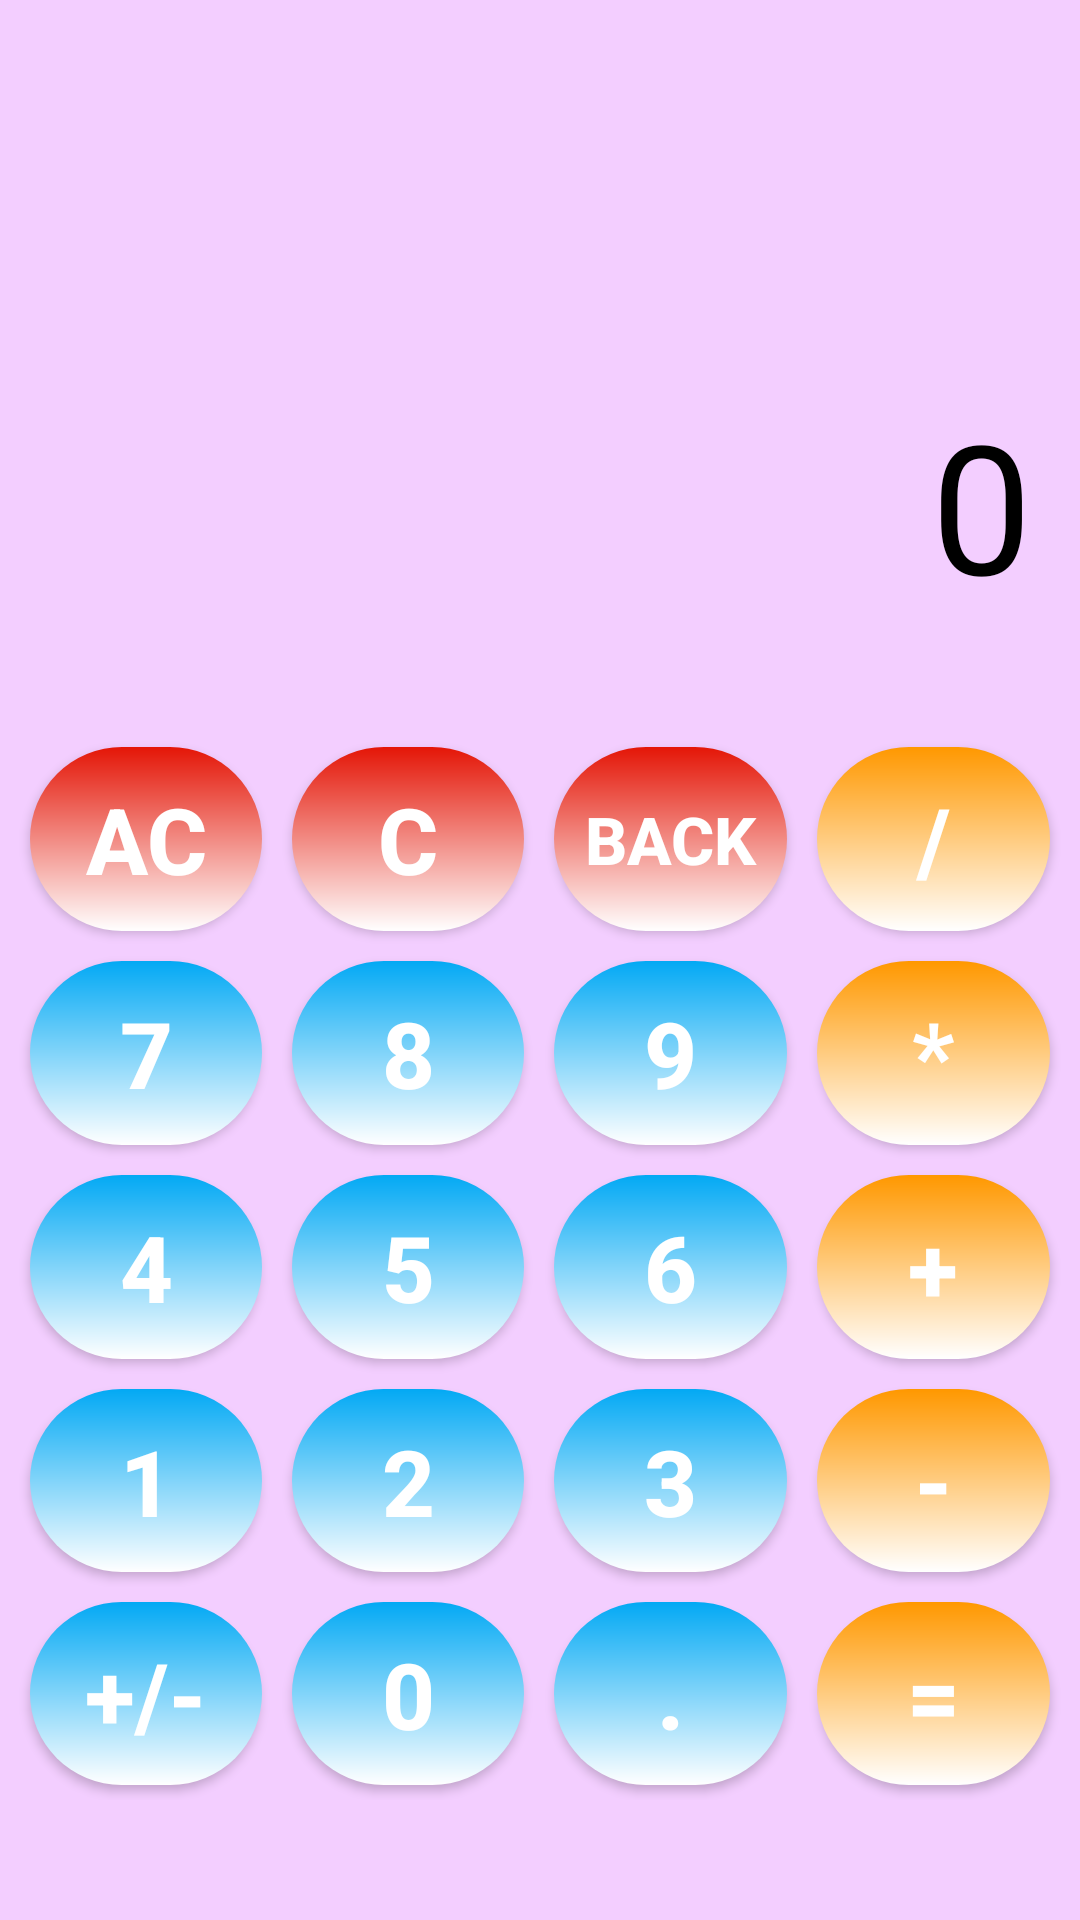

Reconstruct the res/layout file that produces this screen, plus the resources it refers to.
<!-- AndroidManifest.xml: application theme Theme.Calculator -->
<!-- res/layout/simple_calc.xml -->
<?xml version="1.0" encoding="utf-8"?>
<androidx.constraintlayout.widget.ConstraintLayout xmlns:android="http://schemas.android.com/apk/res/android"
    xmlns:app="http://schemas.android.com/apk/res-auto"
    xmlns:tools="http://schemas.android.com/tools"
    android:id="@+id/main"
    android:layout_width="match_parent"
    android:layout_height="match_parent"
    tools:context=".MainMenu"
    android:fitsSystemWindows="true"
    android:background="@color/light_pink">

    <TextView
        android:id="@+id/solution_tv"
        android:layout_width="0dp"
        android:layout_height="0dp"

        app:layout_constraintTop_toTopOf="parent"
        app:layout_constraintBottom_toTopOf="@id/result_tv"
        app:layout_constraintStart_toStartOf="parent"
        app:layout_constraintEnd_toEndOf="parent"

        android:textColor="@color/black"
        android:textAlignment="textEnd"
        android:text=""

        android:layout_marginTop="10dp"
        android:layout_margin="16dp"
        android:autoSizeMaxTextSize="64dp"
        android:autoSizeMinTextSize="10dp"
        android:autoSizeTextType="uniform"
        />

    <TextView
        android:id="@+id/result_tv"
        android:layout_width="0dp"
        android:layout_height="0dp"

        app:layout_constraintTop_toBottomOf="@+id/solution_tv"
        app:layout_constraintBottom_toTopOf="@+id/guideline_top"
        app:layout_constraintStart_toStartOf="parent"
        app:layout_constraintEnd_toEndOf="parent"

        android:textColor="@color/black"
        android:gravity="bottom|end"
        android:text="0"

        android:layout_above="@id/simple_calculator"
        android:layout_margin="16dp"
        android:autoSizeMaxTextSize="64dp"
        android:autoSizeMinTextSize="10dp"
        android:autoSizeTextType="uniform"
        />

    <androidx.constraintlayout.widget.Guideline
        android:id="@+id/guideline_top"
        android:layout_width="wrap_content"
        android:layout_height="wrap_content"
        android:orientation="horizontal"
        app:layout_constraintGuide_percent="0.35" />

    <LinearLayout
        android:id="@+id/simple_calculator"
        android:layout_width="0dp"
        android:layout_height="0dp"

        app:layout_constraintTop_toBottomOf="@id/guideline_top"
        app:layout_constraintBottom_toBottomOf="parent"
        app:layout_constraintEnd_toEndOf="parent"
        app:layout_constraintStart_toStartOf="parent"

        android:orientation="vertical"
        android:paddingLeft="5dp"
        android:paddingTop="20dp"
        android:paddingRight="5dp"
        android:paddingBottom="40dp">


        <LinearLayout
            android:layout_width="match_parent"
            android:layout_height="match_parent"
            android:layout_weight="1"
            android:gravity="center"
            android:orientation="horizontal">

            <Button
                android:id="@+id/button_ac"
                style="@style/button_special"
                android:text="@string/AC"
                android:textSize="30dp" />

            <Button
                android:id="@+id/button_c"
                style="@style/button_special"
                android:text="@string/C" />

            <Button
                android:id="@+id/button_back"
                style="@style/button_special"
                android:text="@string/BACK" />

            <Button
                android:id="@+id/button_divide"
                style="@style/button_operator"
                android:text="@string/DIVIDE" />


        </LinearLayout>


        <LinearLayout
            android:layout_width="match_parent"
            android:layout_height="match_parent"
            android:layout_weight="1"
            android:gravity="center"
            android:orientation="horizontal">

            <Button
                android:id="@+id/button_7"
                style="@style/button_number"
                android:text="7" />

            <Button
                android:id="@+id/button_8"
                style="@style/button_number"
                android:text="8" />

            <Button
                android:id="@+id/button_9"
                style="@style/button_number"
                android:text="9" />

            <Button
                android:id="@+id/button_multiply"
                style="@style/button_operator"
                android:text="@string/MULTIPLY" />

        </LinearLayout>


        <LinearLayout
            android:layout_width="match_parent"
            android:layout_height="match_parent"
            android:layout_weight="1"
            android:gravity="center"
            android:orientation="horizontal">

            <Button
                android:id="@+id/button_4"
                style="@style/button_number"
                android:text="4" />

            <Button
                android:id="@+id/button_5"
                style="@style/button_number"
                android:text="5" />

            <Button
                android:id="@+id/button_6"
                style="@style/button_number"
                android:text="6" />

            <Button
                android:id="@+id/button_add"
                style="@style/button_operator"
                android:text="@string/ADD" />

        </LinearLayout>


        <LinearLayout
            android:layout_width="match_parent"
            android:layout_height="match_parent"
            android:layout_weight="1"
            android:gravity="center"
            android:orientation="horizontal">

            <Button
                android:id="@+id/button_1"
                style="@style/button_number"
                android:text="1" />

            <Button
                android:id="@+id/button_2"
                style="@style/button_number"
                android:text="2" />

            <Button
                android:id="@+id/button_3"
                style="@style/button_number"
                android:text="3" />

            <Button
                android:id="@+id/button_subtract"
                style="@style/button_operator"
                android:text="@string/SUBTRACT" />

        </LinearLayout>


        <LinearLayout
            android:layout_width="match_parent"
            android:layout_height="match_parent"
            android:layout_weight="1"
            android:gravity="center"
            android:orientation="horizontal">

            <Button
                android:id="@+id/button_sign"
                style="@style/button_number"
                android:text="@string/CHANGE_SIGN"
                />

            <Button
                android:id="@+id/button_0"
                style="@style/button_number"
                android:text="0" />

            <Button
                android:id="@+id/button_dot"
                style="@style/button_number"
                android:text="@string/DOT" />

            <Button
                android:id="@+id/button_equals"
                style="@style/button_operator"
                android:text="@string/EQUALS" />

        </LinearLayout>

    </LinearLayout>

    

</androidx.constraintlayout.widget.ConstraintLayout>
<!-- resources referenced by this layout -->
<resources>
  <color name="black">#FF000000</color>
  <color name="light_pink">#F3CEFF</color>
  <string name="AC">AC</string>
  <string name="ADD">+</string>
  <string name="BACK">BACK</string>
  <string name="C">C</string>
  <string name="CHANGE_SIGN">+/-</string>
  <string name="DIVIDE">/</string>
  <string name="DOT">.</string>
  <string name="EQUALS">=</string>
  <string name="MULTIPLY">*</string>
  <string name="SUBTRACT">-</string>
  <style name="button_number">
          <item name="android:textStyle">bold</item>
          <item name="android:textColor">@color/white</item>
          <item name="android:layout_width">0dp</item>
          <item name="android:layout_height">match_parent</item>
          <item name="android:layout_weight">1</item>
          <item name="android:padding">10dp</item>
          <item name="android:layout_margin">5dp</item>
          <item name="android:background">@drawable/shape_number_button</item>
  
          <item name="android:autoSizeMaxTextSize">64sp</item>
          <item name="android:autoSizeMinTextSize">5sp</item>
          <item name="autoSizeTextType">uniform</item>
          <item name="android:maxLines">1</item>
      </style>
  <style name="button_special">
          <item name="android:textStyle">bold</item>
          <item name="android:textColor">@color/white</item>
          <item name="android:layout_width">0dp</item>
          <item name="android:layout_height">match_parent</item>
          <item name="android:layout_weight">1</item>
          <item name="android:padding">10dp</item>
          <item name="android:layout_margin">5dp</item>
          <item name="android:background">@drawable/shape_special_button</item>
  
          <item name="android:autoSizeMaxTextSize">64sp</item>
          <item name="android:autoSizeMinTextSize">5sp</item>
          <item name="autoSizeTextType">uniform</item>
          <item name="android:maxLines">1</item>
      </style>
  <style name="Theme.Calculator" parent="Base.Theme.Calculator" />
  <color name="white">#FFFFFFFF</color>
  <!-- drawable shape_number_button (drawable) -->
  <?xml version="1.0" encoding="utf-8"?>
  <shape xmlns:android="http://schemas.android.com/apk/res/android"
      android:shape="rectangle">
      <solid android:color="@color/button_number_color"/>
      <corners android:radius="35dp"/>
      <gradient
          android:angle="90"
          android:endColor="@color/button_number_color"
          android:startColor="@color/white"
          android:type="linear" />
  </shape>
  <!-- drawable shape_operator_button (drawable) -->
  <?xml version="1.0" encoding="utf-8"?>
  <shape xmlns:android="http://schemas.android.com/apk/res/android"
      android:shape="rectangle">
      <solid android:color="@color/button_operator_color"/>
      <corners android:radius="35dp"/>
      <gradient
          android:angle="90"
          android:endColor="@color/button_operator_color"
          android:startColor="@color/white"
          android:type="linear" />
  </shape>
  <!-- drawable shape_special_button (drawable) -->
  <?xml version="1.0" encoding="utf-8"?>
  <shape xmlns:android="http://schemas.android.com/apk/res/android"
      android:shape="rectangle">
      <solid android:color="@color/red"/>
      <corners android:radius="35dp"/>
      <gradient
          android:angle="90"
          android:endColor="@color/red"
          android:startColor="@color/white"
          android:type="linear" />
  </shape>
  <style name="Base.Theme.Calculator" parent="Theme.AppCompat.Light.NoActionBar">
          
          
      </style>
  <color name="button_number_color">#03A9F4</color>
  <color name="button_operator_color">#FF9800</color>
  <color name="red">#E41607</color>
</resources>
